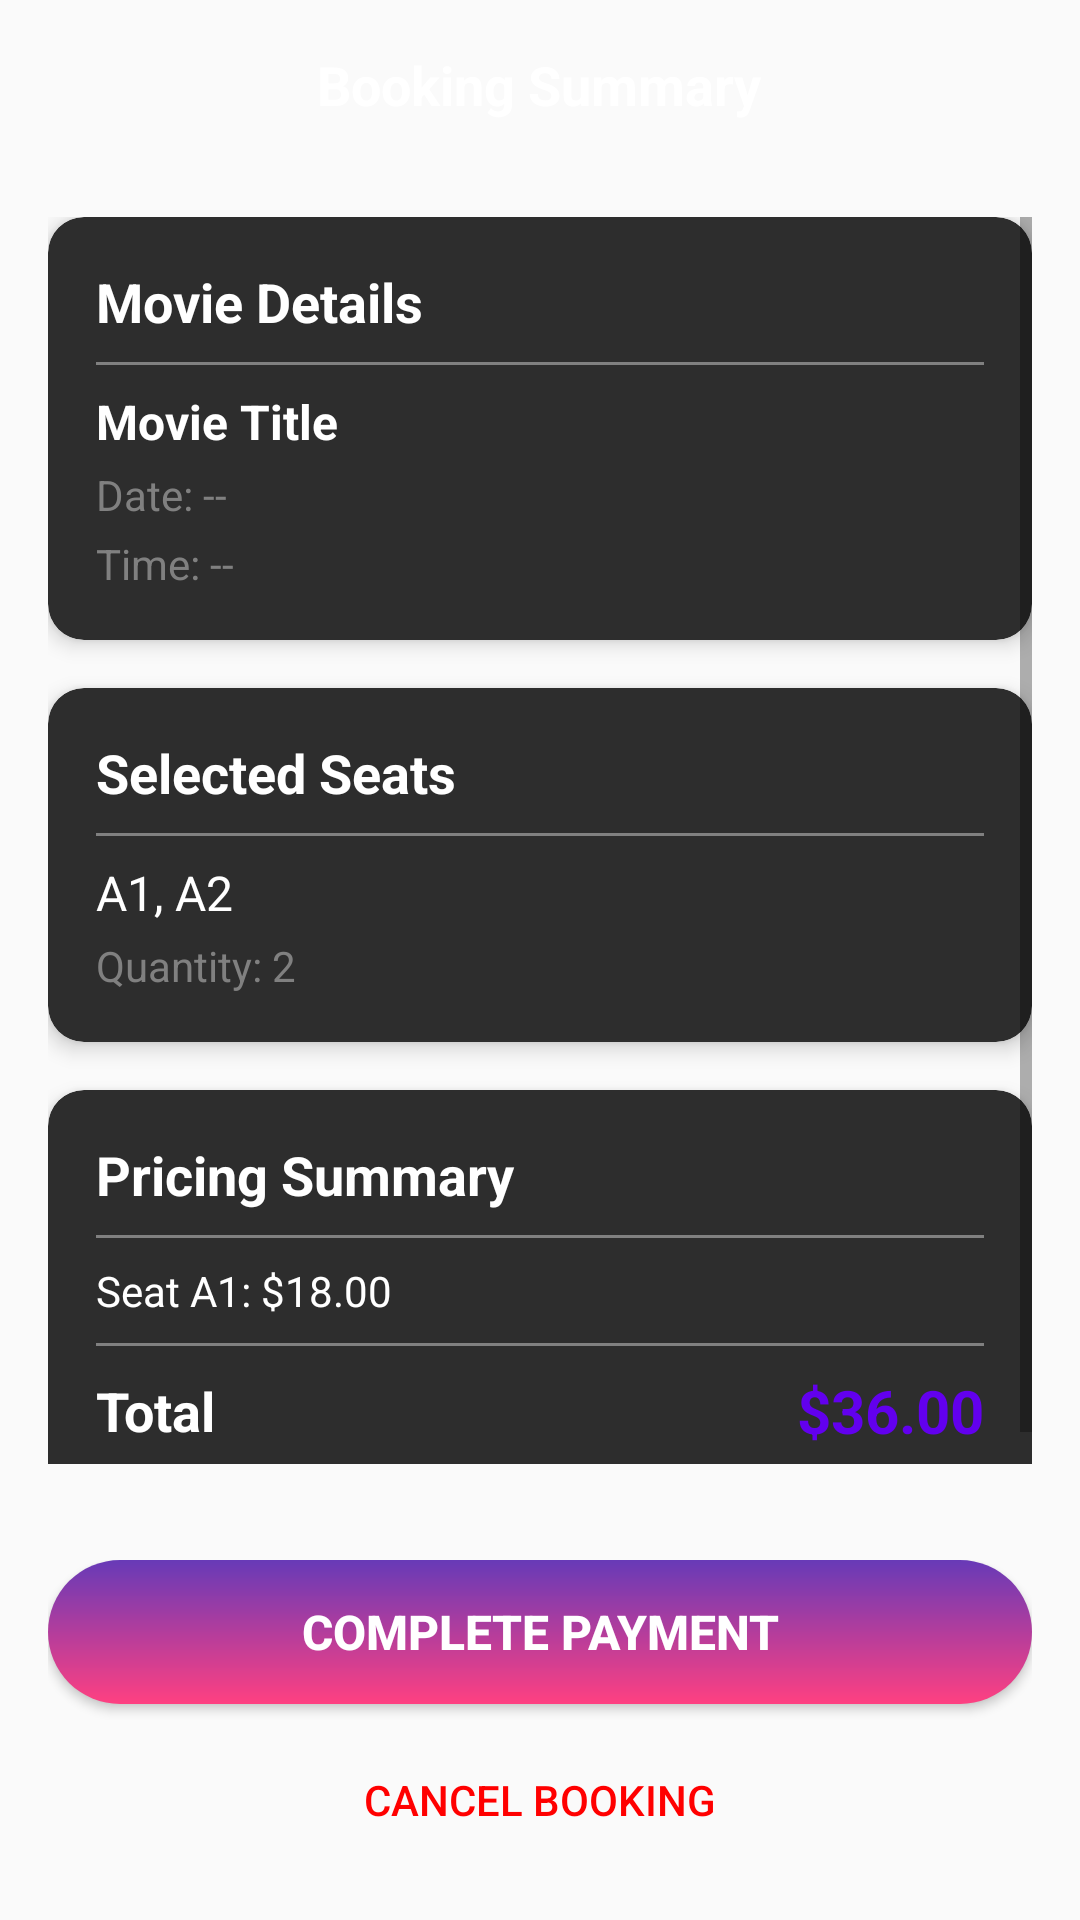

The Android layout XML behind this screen, and the referenced resources:
<!-- AndroidManifest.xml: application theme Theme.RedCurtainApp -->
<!-- res/layout/activity_booking_summary.xml -->
<?xml version="1.0" encoding="utf-8"?>
<LinearLayout
    xmlns:android="http://schemas.android.com/apk/res/android"
    xmlns:app="http://schemas.android.com/apk/res-auto"
    xmlns:tools="http://schemas.android.com/tools"
    android:layout_width="match_parent"
    android:layout_height="match_parent"
    android:orientation="vertical"
    android:background="@drawable/doctor_strange_background"
    tools:context=".BookingSummaryActivity">

    
    <RelativeLayout
        android:layout_width="match_parent"
        android:layout_height="wrap_content"
        android:padding="16dp">

        <ImageView
            android:id="@+id/back_button_summary"
            android:layout_width="24dp"
            android:layout_height="24dp"
            android:src="@drawable/ic_arrow_back"
            android:contentDescription="Back"/>

        <TextView
            android:layout_width="wrap_content"
            android:layout_height="wrap_content"
            android:text="Booking Summary"
            android:layout_centerInParent="true"
            android:textSize="18sp"
            android:textStyle="bold"
            android:textColor="@android:color/white"/>

    </RelativeLayout>

    <ScrollView
        android:layout_width="match_parent"
        android:layout_height="0dp"
        android:layout_weight="1"
        android:padding="16dp">

        <LinearLayout
            android:layout_width="match_parent"
            android:layout_height="wrap_content"
            android:orientation="vertical"
            android:gravity="center_horizontal">

            
            <androidx.cardview.widget.CardView
                android:layout_width="match_parent"
                android:layout_height="wrap_content"
                android:layout_marginBottom="16dp"
                android:backgroundTint="#2D2D2D"
                app:cardCornerRadius="12dp"
                app:cardElevation="4dp">

                <LinearLayout
                    android:layout_width="match_parent"
                    android:layout_height="wrap_content"
                    android:orientation="vertical"
                    android:padding="16dp">

                    <TextView
                        android:layout_width="wrap_content"
                        android:layout_height="wrap_content"
                        android:text="Movie Details"
                        android:textColor="@android:color/white"
                        android:textSize="18sp"
                        android:textStyle="bold"
                        android:layout_marginBottom="8dp"/>

                    <View
                        android:layout_width="match_parent"
                        android:layout_height="1dp"
                        android:background="#808080"
                        android:layout_marginBottom="8dp"/>

                    <TextView
                        android:id="@+id/movie_title_summary"
                        android:layout_width="wrap_content"
                        android:layout_height="wrap_content"
                        android:text="Movie Title"
                        android:textColor="@android:color/white"
                        android:textSize="16sp"
                        android:textStyle="bold"
                        android:layout_marginBottom="4dp"/>

                    <TextView
                        android:id="@+id/movie_date_summary"
                        android:layout_width="wrap_content"
                        android:layout_height="wrap_content"
                        android:text="Date: --"
                        android:textColor="#808080"
                        android:textSize="14sp"
                        android:layout_marginBottom="4dp"/>

                    <TextView
                        android:id="@+id/movie_time_summary"
                        android:layout_width="wrap_content"
                        android:layout_height="wrap_content"
                        android:text="Time: --"
                        android:textColor="#808080"
                        android:textSize="14sp"/>

                </LinearLayout>
            </androidx.cardview.widget.CardView>

            
            <androidx.cardview.widget.CardView
                android:layout_width="match_parent"
                android:layout_height="wrap_content"
                android:layout_marginBottom="16dp"
                android:backgroundTint="#2D2D2D"
                app:cardCornerRadius="12dp"
                app:cardElevation="4dp">

                <LinearLayout
                    android:layout_width="match_parent"
                    android:layout_height="wrap_content"
                    android:orientation="vertical"
                    android:padding="16dp">

                    <TextView
                        android:layout_width="wrap_content"
                        android:layout_height="wrap_content"
                        android:text="Selected Seats"
                        android:textColor="@android:color/white"
                        android:textSize="18sp"
                        android:textStyle="bold"
                        android:layout_marginBottom="8dp"/>

                    <View
                        android:layout_width="match_parent"
                        android:layout_height="1dp"
                        android:background="#808080"
                        android:layout_marginBottom="8dp"/>

                    <TextView
                        android:id="@+id/selected_seats_summary"
                        android:layout_width="wrap_content"
                        android:layout_height="wrap_content"
                        android:text="A1, A2"
                        android:textColor="@android:color/white"
                        android:textSize="16sp"
                        android:layout_marginBottom="4dp"/>

                    <TextView
                        android:id="@+id/seat_quantity_summary"
                        android:layout_width="wrap_content"
                        android:layout_height="wrap_content"
                        android:text="Quantity: 2"
                        android:textColor="#808080"
                        android:textSize="14sp"/>

                </LinearLayout>
            </androidx.cardview.widget.CardView>

            
            <androidx.cardview.widget.CardView
                android:layout_width="match_parent"
                android:layout_height="wrap_content"
                android:layout_marginBottom="16dp"
                android:backgroundTint="#2D2D2D"
                app:cardCornerRadius="12dp"
                app:cardElevation="4dp">

                <LinearLayout
                    android:layout_width="match_parent"
                    android:layout_height="wrap_content"
                    android:orientation="vertical"
                    android:padding="16dp">

                    <TextView
                        android:layout_width="wrap_content"
                        android:layout_height="wrap_content"
                        android:text="Pricing Summary"
                        android:textColor="@android:color/white"
                        android:textSize="18sp"
                        android:textStyle="bold"
                        android:layout_marginBottom="8dp"/>

                    <View
                        android:layout_width="match_parent"
                        android:layout_height="1dp"
                        android:background="#808080"
                        android:layout_marginBottom="8dp"/>

                    <TextView
                        android:id="@+id/seat_breakdown_summary"
                        android:layout_width="wrap_content"
                        android:layout_height="wrap_content"
                        android:text="Seat A1: $18.00"
                        android:textColor="@android:color/white"
                        android:textSize="14sp"
                        android:layout_marginBottom="8dp"/>

                    <View
                        android:layout_width="match_parent"
                        android:layout_height="1dp"
                        android:background="#808080"
                        android:layout_marginBottom="8dp"/>

                    <LinearLayout
                        android:layout_width="match_parent"
                        android:layout_height="wrap_content"
                        android:orientation="horizontal"
                        android:gravity="center_vertical">

                        <TextView
                            android:layout_width="0dp"
                            android:layout_height="wrap_content"
                            android:layout_weight="1"
                            android:text="Total"
                            android:textColor="@android:color/white"
                            android:textSize="18sp"
                            android:textStyle="bold"/>

                        <TextView
                            android:id="@+id/total_price_summary"
                            android:layout_width="wrap_content"
                            android:layout_height="wrap_content"
                            android:text="$36.00"
                            android:textColor="#6200EE"
                            android:textSize="20sp"
                            android:textStyle="bold"/>

                    </LinearLayout>

                </LinearLayout>
            </androidx.cardview.widget.CardView>

        </LinearLayout>
    </ScrollView>

    
    <LinearLayout
        android:layout_width="match_parent"
        android:layout_height="wrap_content"
        android:orientation="vertical"
        android:padding="16dp">

        <Button
            android:id="@+id/complete_payment_button"
            android:layout_width="match_parent"
            android:layout_height="wrap_content"
            android:layout_marginBottom="8dp"
            android:background="@drawable/button_background_gradient"
            android:text="Complete Payment"
            android:textColor="@android:color/white"
            android:textSize="16sp"
            android:textStyle="bold"
            android:paddingTop="12dp"
            android:paddingBottom="12dp"/>

        <Button
            android:id="@+id/cancel_booking_button"
            android:layout_width="match_parent"
            android:layout_height="wrap_content"
            android:background="@android:color/transparent"
            android:text="Cancel Booking"
            android:textColor="#FF0000"
            android:textSize="14sp"/>

    </LinearLayout>

</LinearLayout>
<!-- resources referenced by this layout -->
<resources>
  <!-- drawable button_background_gradient (drawable) -->
  <?xml version="1.0" encoding="utf-8"?>
  <shape xmlns:android="http://schemas.android.com/apk/res/android"
      android:shape="rectangle">
  
      <gradient
          android:startColor="#FF4081"
          android:endColor="#673AB7"
          android:angle="90" />
  
      <corners android:radius="30dp" />
  
      <padding
          android:left="10dp"
          android:top="10dp"
          android:right="10dp"
          android:bottom="10dp"/>
  
  </shape>
  <style name="Theme.RedCurtainApp" parent="android:Theme.Material.Light.NoActionBar" />
</resources>
